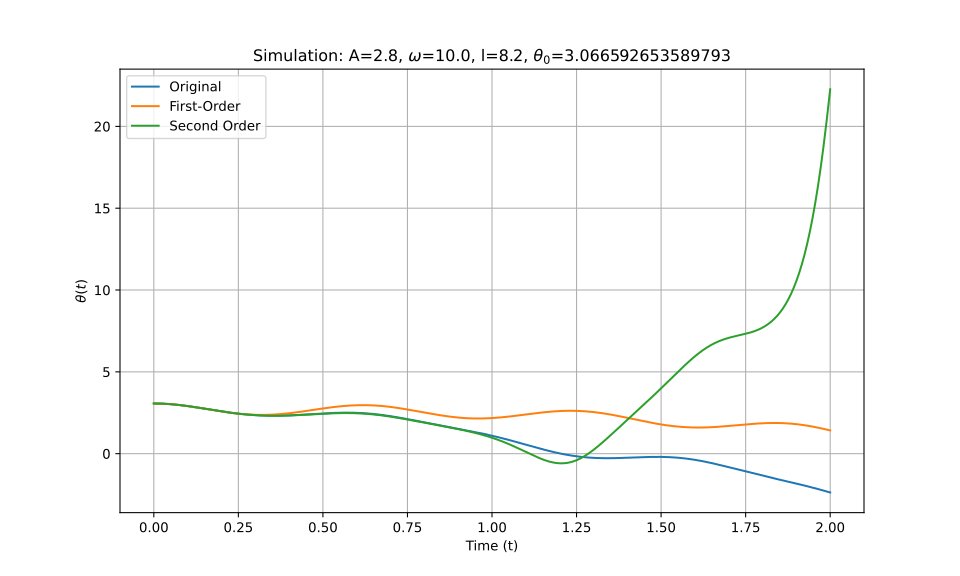

The file beside this chart, header and first rows:
t_eval, Equation_1, Equation_2, Equation_3
0.0, 3.067, 3.067, 3.067
0.002002, 3.067, 3.067, 3.067
0.004004, 3.066, 3.066, 3.066
0.006006, 3.066, 3.066, 3.066
0.008008, 3.065, 3.065, 3.065
0.01001, 3.065, 3.065, 3.065
0.01201, 3.064, 3.064, 3.064
0.01401, 3.063, 3.063, 3.063
0.01602, 3.062, 3.062, 3.062
0.01802, 3.061, 3.061, 3.061
0.02002, 3.06, 3.06, 3.06
0.02202, 3.058, 3.058, 3.058
0.02402, 3.057, 3.057, 3.057
0.02603, 3.055, 3.055, 3.055
0.02803, 3.053, 3.053, 3.053
0.03003, 3.051, 3.051, 3.051
0.03203, 3.049, 3.049, 3.049
0.03403, 3.047, 3.047, 3.047
0.03604, 3.045, 3.045, 3.045
0.03804, 3.042, 3.042, 3.042
0.04004, 3.04, 3.039, 3.04
0.04204, 3.037, 3.037, 3.037
0.04404, 3.034, 3.034, 3.034
0.04605, 3.031, 3.031, 3.031
0.04805, 3.028, 3.028, 3.028
0.05005, 3.025, 3.024, 3.025
0.05205, 3.021, 3.021, 3.021
0.05405, 3.018, 3.018, 3.018
0.05606, 3.014, 3.014, 3.014
0.05806, 3.01, 3.01, 3.01
0.06006, 3.006, 3.006, 3.006
0.06206, 3.003, 3.002, 3.003
0.06406, 2.998, 2.998, 2.998
0.06607, 2.994, 2.994, 2.994
0.06807, 2.99, 2.99, 2.99
0.07007, 2.986, 2.985, 2.986
0.07207, 2.981, 2.981, 2.981
0.07407, 2.977, 2.976, 2.977
0.07608, 2.972, 2.972, 2.972
0.07808, 2.967, 2.967, 2.967
0.08008, 2.962, 2.962, 2.962
0.08208, 2.957, 2.957, 2.957
0.08408, 2.952, 2.952, 2.952
0.08609, 2.947, 2.947, 2.947
0.08809, 2.942, 2.942, 2.942
0.09009, 2.937, 2.936, 2.937
0.09209, 2.931, 2.931, 2.931
0.09409, 2.926, 2.925, 2.926
0.0961, 2.92, 2.92, 2.92
0.0981, 2.915, 2.914, 2.915
0.1001, 2.909, 2.908, 2.909
0.1021, 2.903, 2.903, 2.903
0.1041, 2.898, 2.897, 2.898
0.1061, 2.892, 2.891, 2.892
0.1081, 2.886, 2.885, 2.886
0.1101, 2.88, 2.879, 2.88
0.1121, 2.874, 2.873, 2.874
0.1141, 2.868, 2.866, 2.868
0.1161, 2.862, 2.86, 2.862
0.1181, 2.855, 2.854, 2.855
... 940 more rows
